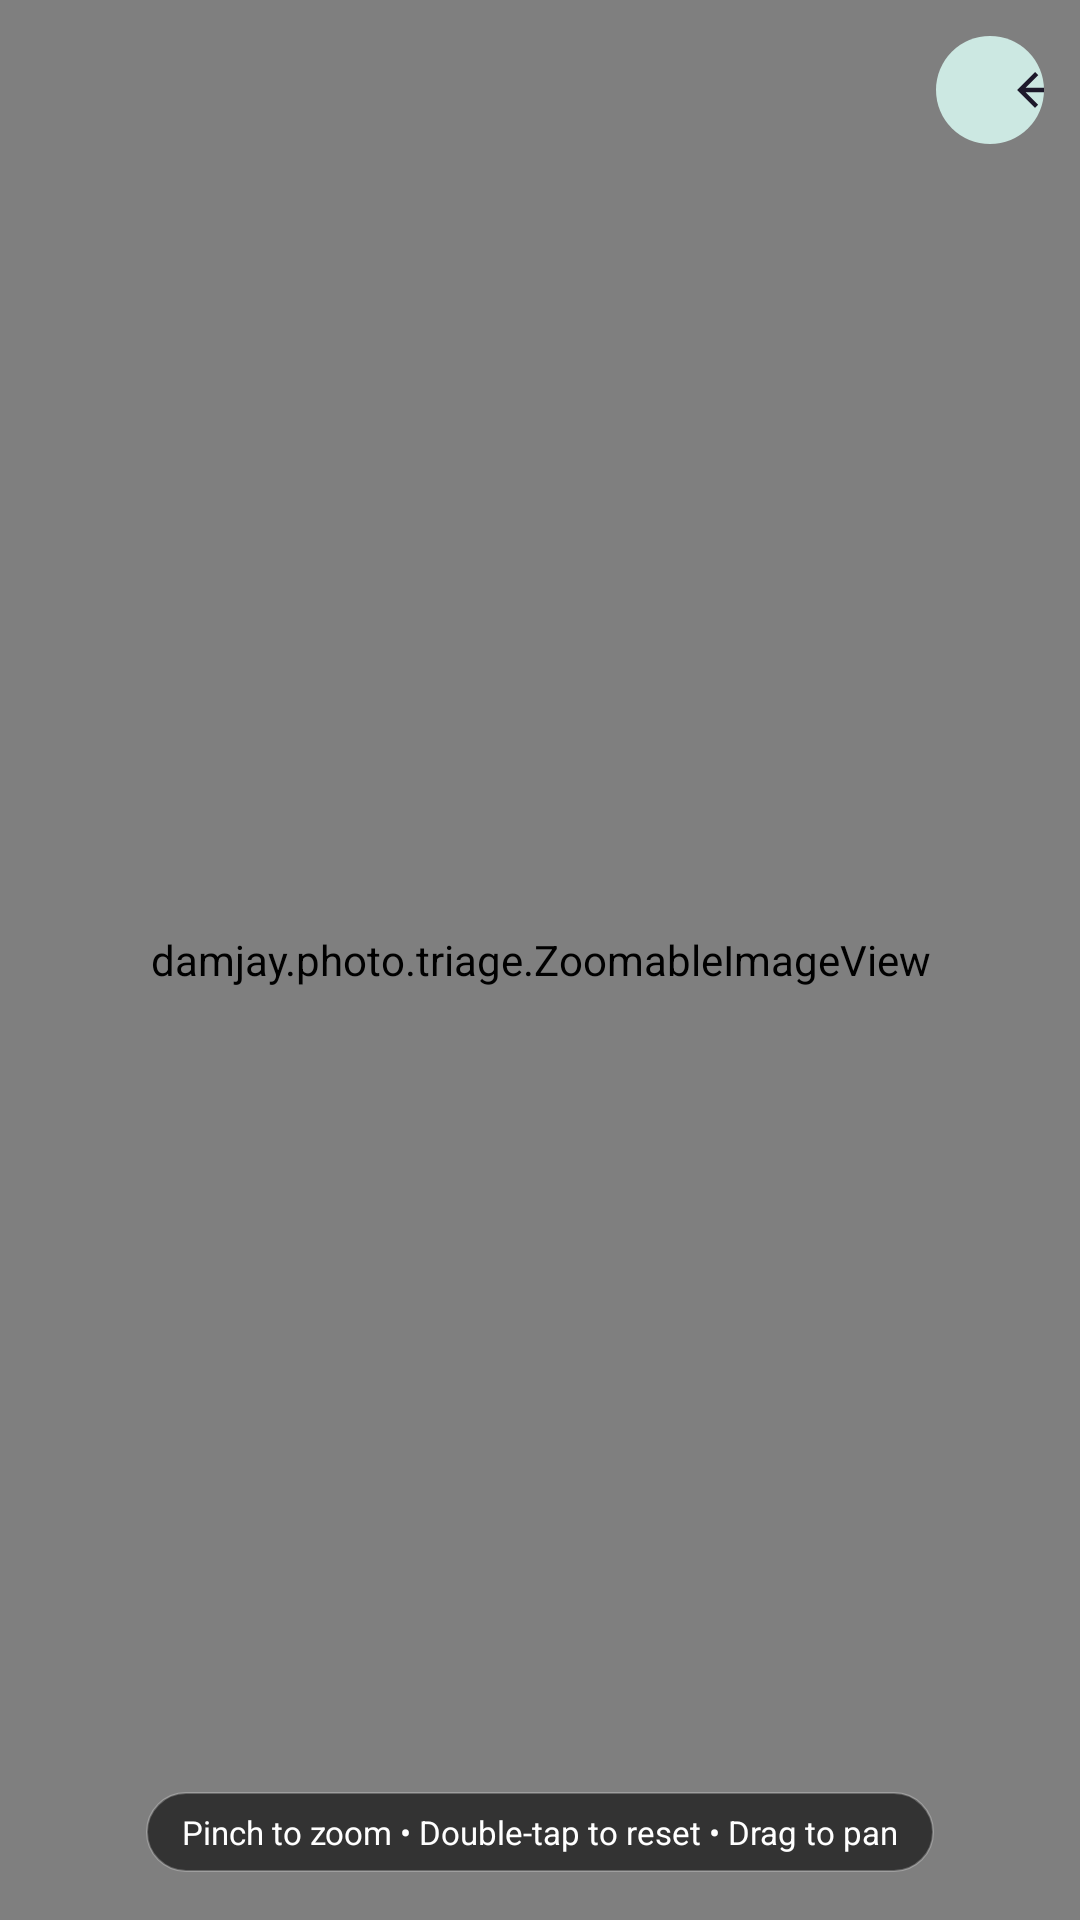

Produce the Android XML layout that renders to this screen, including the resource entries it uses.
<!-- AndroidManifest.xml: application theme AppTheme -->
<!-- res/layout/dialog_fullscreen_image.xml -->
<?xml version="1.0" encoding="utf-8"?>
<FrameLayout xmlns:android="http://schemas.android.com/apk/res/android"
    xmlns:app="http://schemas.android.com/apk/res-auto"
    android:layout_width="match_parent"
    android:layout_height="match_parent"
    android:background="#CC000000">

    <damjay.photo.triage.ZoomableImageView
        android:id="@+id/ivFullscreen"
        android:layout_width="match_parent"
        android:layout_height="match_parent"
        android:background="#000000" />

    <com.google.android.material.button.MaterialButton
        android:id="@+id/btnCloseFullscreen"
        style="@style/Widget.Material3.Button.TonalButton"
        android:layout_width="36dp"
        android:layout_height="36dp"
        android:layout_gravity="top|end"
        android:layout_margin="12dp"
        android:insetTop="0dp"
        android:insetBottom="0dp"
        app:icon="@drawable/ic_back"
        app:iconSize="18dp"
        app:iconPadding="0dp"
        app:cornerRadius="18dp"
        android:contentDescription="Close" />

    <TextView
        android:layout_width="wrap_content"
        android:layout_height="wrap_content"
        android:layout_gravity="bottom|center"
        android:layout_marginBottom="16dp"
        android:background="@drawable/bg_hint_pill"
        android:paddingHorizontal="12dp"
        android:paddingVertical="6dp"
        android:text="Pinch to zoom • Double-tap to reset • Drag to pan"
        android:textColor="#FFFFFF"
        android:textSize="11sp" />

</FrameLayout>
<!-- resources referenced by this layout -->
<resources>
  <!-- drawable bg_hint_pill (drawable) -->
  <?xml version="1.0" encoding="utf-8"?>
  <shape xmlns:android="http://schemas.android.com/apk/res/android"
      android:shape="rectangle">
      <solid android:color="#99000000" />
      <corners android:radius="20dp" />
      <stroke android:width="0.7dp" android:color="#40FFFFFF" />
  </shape>
  <!-- drawable ic_back (drawable) -->
  <vector xmlns:android="http://schemas.android.com/apk/res/android"
      android:width="24dp"
      android:height="24dp"
      android:viewportWidth="24"
      android:viewportHeight="24">
      <path android:fillColor="#191C1C" android:pathData="M20,11H7.83l5.59,-5.59L12,4l-8,8 8,8 1.41,-1.41L7.83,13H20v-2z"/>
  </vector>
  <style name="AppTheme" parent="Base.AppTheme" />
  <style name="Base.AppTheme" parent="Theme.Material3.DayNight.NoActionBar">
      <item name="colorPrimary">@color/light_primary</item>
      <item name="colorOnPrimary">@color/light_onPrimary</item>
      <item name="colorPrimaryContainer">@color/light_primaryContainer</item>
      <item name="colorOnPrimaryContainer">@color/light_onPrimaryContainer</item>
      <item name="colorSecondary">@color/light_secondary</item>
      <item name="colorOnSecondary">@color/light_onSecondary</item>
      <item name="colorSecondaryContainer">@color/light_secondaryContainer</item>
      <item name="colorSurface">@color/light_surface</item>
      <item name="colorOnSurface">@color/light_onSurface</item>
      <item name="colorSurfaceVariant">@color/light_surfaceVariant</item>
      <item name="colorOnSurfaceVariant">@color/light_onSurfaceVariant</item>
      <item name="colorOutline">@color/light_outline</item>
      <item name="colorOutlineVariant">@color/light_outlineVariant</item>
      <item name="android:colorBackground">@color/light_background</item>
      <item name="colorError">@color/light_error</item>
      <item name="colorSurfaceContainer">@color/light_surfaceContainer</item>
      <item name="colorSurfaceContainerHigh">@color/light_surfaceContainerHigh</item>
      <item name="colorSurfaceContainerHighest">@color/light_surfaceContainerHighest</item>
    </style>
  <color name="light_primary">#006A60</color>
  <color name="light_onPrimary">#FFFFFF</color>
  <color name="light_primaryContainer">#6FF7D4</color>
  <color name="light_onPrimaryContainer">#00201C</color>
  <color name="light_secondary">#4A635F</color>
  <color name="light_onSecondary">#FFFFFF</color>
  <color name="light_secondaryContainer">#CCE8E2</color>
  <color name="light_surface">#FAFDFB</color>
  <color name="light_onSurface">#191C1C</color>
  <color name="light_surfaceVariant">#DAE5E3</color>
  <color name="light_onSurfaceVariant">#3F4948</color>
  <color name="light_outline">#6F7978</color>
  <color name="light_outlineVariant">#BEC9C6</color>
  <color name="light_background">#FAFDFB</color>
  <color name="light_error">#BA1A1A</color>
  <color name="light_surfaceContainer">#EDEEEF</color>
  <color name="light_surfaceContainerHigh">#E6E8E9</color>
  <color name="light_surfaceContainerHighest">#E0E3E2</color>
</resources>
